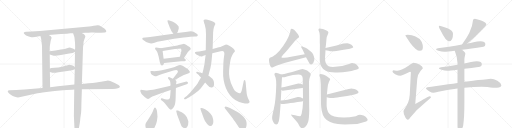
t = 0.00 s
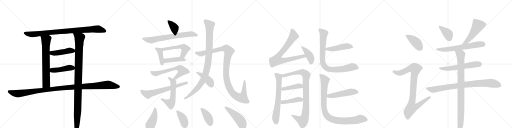
t = 5.95 s
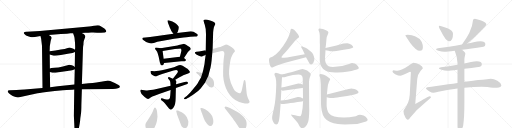
t = 11.90 s
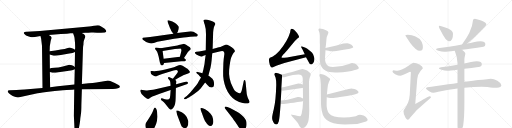
t = 17.85 s
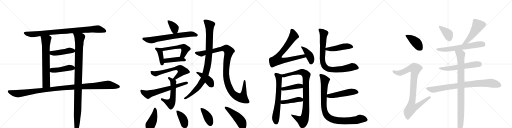
t = 23.80 s
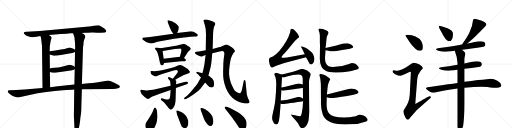
t = 29.75 s

The animated SVG that drew these frames (rendered in a browser with its animation timeline set to each time). Animation: 39 CSS @keyframes rules; one cycle of 29.75 s.

<svg version="1.1" viewBox="0 0 4096 1024" xmlns="http://www.w3.org/2000/svg">
  <g stroke="lightgray" stroke-dasharray="1,1" stroke-width="1" transform="scale(4, 4)">
    <line x1="0" y1="0" x2="256" y2="256"></line>
    <line x1="256" y1="0" x2="0" y2="256"></line>
    <line x1="128" y1="0" x2="128" y2="256"></line>
    <line x1="0" y1="128" x2="256" y2="128"></line>
    <line x1="256" y1="0" x2="512" y2="256"></line>
    <line x1="512" y1="0" x2="256" y2="256"></line>
    <line x1="384" y1="0" x2="384" y2="256"></line>
    <line x1="256" y1="128" x2="512" y2="128"></line>
    <line x1="512" y1="0" x2="768" y2="256"></line>
    <line x1="768" y1="0" x2="512" y2="256"></line>
    <line x1="640" y1="0" x2="640" y2="256"></line>
    <line x1="512" y1="128" x2="768" y2="128"></line>
    <line x1="768" y1="0" x2="1024" y2="256"></line>
    <line x1="1024" y1="0" x2="768" y2="256"></line>
    <line x1="896" y1="0" x2="896" y2="256"></line>
    <line x1="768" y1="128" x2="1024" y2="128"></line>
  </g>
<g transform="scale(1, -1) translate(0, -850)">
   <style type="text/css">
    @keyframes keyframes0 {
      from {
       stroke: black;
       stroke-dashoffset: 903;
       stroke-width: 128;
       }
       75% {
       animation-timing-function: step-end;
       stroke: black;
       stroke-dashoffset: 0;
       stroke-width: 128;
       }
       to {
       stroke: black;
       stroke-width: 1024;
       }
       }
       #make-me-a-hanzi-animation-0 {
         animation: keyframes0 0.984863s both;
         animation-delay: 0.000000s;
         animation-timing-function: linear;
       }
    @keyframes keyframes1 {
      from {
       stroke: black;
       stroke-dashoffset: 689;
       stroke-width: 128;
       }
       69% {
       animation-timing-function: step-end;
       stroke: black;
       stroke-dashoffset: 0;
       stroke-width: 128;
       }
       to {
       stroke: black;
       stroke-width: 1024;
       }
       }
       #make-me-a-hanzi-animation-1 {
         animation: keyframes1 0.810710s both;
         animation-delay: 0.984863s;
         animation-timing-function: linear;
       }
    @keyframes keyframes2 {
      from {
       stroke: black;
       stroke-dashoffset: 1069;
       stroke-width: 128;
       }
       78% {
       animation-timing-function: step-end;
       stroke: black;
       stroke-dashoffset: 0;
       stroke-width: 128;
       }
       to {
       stroke: black;
       stroke-width: 1024;
       }
       }
       #make-me-a-hanzi-animation-2 {
         animation: keyframes2 1.119954s both;
         animation-delay: 1.795573s;
         animation-timing-function: linear;
       }
    @keyframes keyframes3 {
      from {
       stroke: black;
       stroke-dashoffset: 448;
       stroke-width: 128;
       }
       59% {
       animation-timing-function: step-end;
       stroke: black;
       stroke-dashoffset: 0;
       stroke-width: 128;
       }
       to {
       stroke: black;
       stroke-width: 1024;
       }
       }
       #make-me-a-hanzi-animation-3 {
         animation: keyframes3 0.614583s both;
         animation-delay: 2.915527s;
         animation-timing-function: linear;
       }
    @keyframes keyframes4 {
      from {
       stroke: black;
       stroke-dashoffset: 450;
       stroke-width: 128;
       }
       59% {
       animation-timing-function: step-end;
       stroke: black;
       stroke-dashoffset: 0;
       stroke-width: 128;
       }
       to {
       stroke: black;
       stroke-width: 1024;
       }
       }
       #make-me-a-hanzi-animation-4 {
         animation: keyframes4 0.616211s both;
         animation-delay: 3.530111s;
         animation-timing-function: linear;
       }
    @keyframes keyframes5 {
      from {
       stroke: black;
       stroke-dashoffset: 1140;
       stroke-width: 128;
       }
       79% {
       animation-timing-function: step-end;
       stroke: black;
       stroke-dashoffset: 0;
       stroke-width: 128;
       }
       to {
       stroke: black;
       stroke-width: 1024;
       }
       }
       #make-me-a-hanzi-animation-5 {
         animation: keyframes5 1.177734s both;
         animation-delay: 4.146322s;
         animation-timing-function: linear;
       }
    @keyframes keyframes6 {
      from {
       stroke: black;
       stroke-dashoffset: 368;
       stroke-width: 128;
       }
       55% {
       animation-timing-function: step-end;
       stroke: black;
       stroke-dashoffset: 0;
       stroke-width: 128;
       }
       to {
       stroke: black;
       stroke-width: 1024;
       }
       }
       #make-me-a-hanzi-animation-6 {
         animation: keyframes6 0.549479s both;
         animation-delay: 5.324056s;
         animation-timing-function: linear;
       }
    @keyframes keyframes7 {
      from {
       stroke: black;
       stroke-dashoffset: 683;
       stroke-width: 128;
       }
       69% {
       animation-timing-function: step-end;
       stroke: black;
       stroke-dashoffset: 0;
       stroke-width: 128;
       }
       to {
       stroke: black;
       stroke-width: 1024;
       }
       }
       #make-me-a-hanzi-animation-7 {
         animation: keyframes7 0.805827s both;
         animation-delay: 5.873535s;
         animation-timing-function: linear;
       }
    @keyframes keyframes8 {
      from {
       stroke: black;
       stroke-dashoffset: 400;
       stroke-width: 128;
       }
       57% {
       animation-timing-function: step-end;
       stroke: black;
       stroke-dashoffset: 0;
       stroke-width: 128;
       }
       to {
       stroke: black;
       stroke-width: 1024;
       }
       }
       #make-me-a-hanzi-animation-8 {
         animation: keyframes8 0.575521s both;
         animation-delay: 6.679362s;
         animation-timing-function: linear;
       }
    @keyframes keyframes9 {
      from {
       stroke: black;
       stroke-dashoffset: 523;
       stroke-width: 128;
       }
       63% {
       animation-timing-function: step-end;
       stroke: black;
       stroke-dashoffset: 0;
       stroke-width: 128;
       }
       to {
       stroke: black;
       stroke-width: 1024;
       }
       }
       #make-me-a-hanzi-animation-9 {
         animation: keyframes9 0.675618s both;
         animation-delay: 7.254883s;
         animation-timing-function: linear;
       }
    @keyframes keyframes10 {
      from {
       stroke: black;
       stroke-dashoffset: 424;
       stroke-width: 128;
       }
       58% {
       animation-timing-function: step-end;
       stroke: black;
       stroke-dashoffset: 0;
       stroke-width: 128;
       }
       to {
       stroke: black;
       stroke-width: 1024;
       }
       }
       #make-me-a-hanzi-animation-10 {
         animation: keyframes10 0.595052s both;
         animation-delay: 7.930501s;
         animation-timing-function: linear;
       }
    @keyframes keyframes11 {
      from {
       stroke: black;
       stroke-dashoffset: 613;
       stroke-width: 128;
       }
       67% {
       animation-timing-function: step-end;
       stroke: black;
       stroke-dashoffset: 0;
       stroke-width: 128;
       }
       to {
       stroke: black;
       stroke-width: 1024;
       }
       }
       #make-me-a-hanzi-animation-11 {
         animation: keyframes11 0.748861s both;
         animation-delay: 8.525553s;
         animation-timing-function: linear;
       }
    @keyframes keyframes12 {
      from {
       stroke: black;
       stroke-dashoffset: 551;
       stroke-width: 128;
       }
       64% {
       animation-timing-function: step-end;
       stroke: black;
       stroke-dashoffset: 0;
       stroke-width: 128;
       }
       to {
       stroke: black;
       stroke-width: 1024;
       }
       }
       #make-me-a-hanzi-animation-12 {
         animation: keyframes12 0.698405s both;
         animation-delay: 9.274414s;
         animation-timing-function: linear;
       }
    @keyframes keyframes13 {
      from {
       stroke: black;
       stroke-dashoffset: 643;
       stroke-width: 128;
       }
       68% {
       animation-timing-function: step-end;
       stroke: black;
       stroke-dashoffset: 0;
       stroke-width: 128;
       }
       to {
       stroke: black;
       stroke-width: 1024;
       }
       }
       #make-me-a-hanzi-animation-13 {
         animation: keyframes13 0.773275s both;
         animation-delay: 9.972819s;
         animation-timing-function: linear;
       }
    @keyframes keyframes14 {
      from {
       stroke: black;
       stroke-dashoffset: 964;
       stroke-width: 128;
       }
       76% {
       animation-timing-function: step-end;
       stroke: black;
       stroke-dashoffset: 0;
       stroke-width: 128;
       }
       to {
       stroke: black;
       stroke-width: 1024;
       }
       }
       #make-me-a-hanzi-animation-14 {
         animation: keyframes14 1.034505s both;
         animation-delay: 10.746094s;
         animation-timing-function: linear;
       }
    @keyframes keyframes15 {
      from {
       stroke: black;
       stroke-dashoffset: 1107;
       stroke-width: 128;
       }
       78% {
       animation-timing-function: step-end;
       stroke: black;
       stroke-dashoffset: 0;
       stroke-width: 128;
       }
       to {
       stroke: black;
       stroke-width: 1024;
       }
       }
       #make-me-a-hanzi-animation-15 {
         animation: keyframes15 1.150879s both;
         animation-delay: 11.780599s;
         animation-timing-function: linear;
       }
    @keyframes keyframes16 {
      from {
       stroke: black;
       stroke-dashoffset: 410;
       stroke-width: 128;
       }
       57% {
       animation-timing-function: step-end;
       stroke: black;
       stroke-dashoffset: 0;
       stroke-width: 128;
       }
       to {
       stroke: black;
       stroke-width: 1024;
       }
       }
       #make-me-a-hanzi-animation-16 {
         animation: keyframes16 0.583659s both;
         animation-delay: 12.931478s;
         animation-timing-function: linear;
       }
    @keyframes keyframes17 {
      from {
       stroke: black;
       stroke-dashoffset: 418;
       stroke-width: 128;
       }
       58% {
       animation-timing-function: step-end;
       stroke: black;
       stroke-dashoffset: 0;
       stroke-width: 128;
       }
       to {
       stroke: black;
       stroke-width: 1024;
       }
       }
       #make-me-a-hanzi-animation-17 {
         animation: keyframes17 0.590169s both;
         animation-delay: 13.515137s;
         animation-timing-function: linear;
       }
    @keyframes keyframes18 {
      from {
       stroke: black;
       stroke-dashoffset: 389;
       stroke-width: 128;
       }
       56% {
       animation-timing-function: step-end;
       stroke: black;
       stroke-dashoffset: 0;
       stroke-width: 128;
       }
       to {
       stroke: black;
       stroke-width: 1024;
       }
       }
       #make-me-a-hanzi-animation-18 {
         animation: keyframes18 0.566569s both;
         animation-delay: 14.105306s;
         animation-timing-function: linear;
       }
    @keyframes keyframes19 {
      from {
       stroke: black;
       stroke-dashoffset: 399;
       stroke-width: 128;
       }
       56% {
       animation-timing-function: step-end;
       stroke: black;
       stroke-dashoffset: 0;
       stroke-width: 128;
       }
       to {
       stroke: black;
       stroke-width: 1024;
       }
       }
       #make-me-a-hanzi-animation-19 {
         animation: keyframes19 0.574707s both;
         animation-delay: 14.671875s;
         animation-timing-function: linear;
       }
    @keyframes keyframes20 {
      from {
       stroke: black;
       stroke-dashoffset: 464;
       stroke-width: 128;
       }
       60% {
       animation-timing-function: step-end;
       stroke: black;
       stroke-dashoffset: 0;
       stroke-width: 128;
       }
       to {
       stroke: black;
       stroke-width: 1024;
       }
       }
       #make-me-a-hanzi-animation-20 {
         animation: keyframes20 0.627604s both;
         animation-delay: 15.246582s;
         animation-timing-function: linear;
       }
    @keyframes keyframes21 {
      from {
       stroke: black;
       stroke-dashoffset: 768;
       stroke-width: 128;
       }
       71% {
       animation-timing-function: step-end;
       stroke: black;
       stroke-dashoffset: 0;
       stroke-width: 128;
       }
       to {
       stroke: black;
       stroke-width: 1024;
       }
       }
       #make-me-a-hanzi-animation-21 {
         animation: keyframes21 0.875000s both;
         animation-delay: 15.874186s;
         animation-timing-function: linear;
       }
    @keyframes keyframes22 {
      from {
       stroke: black;
       stroke-dashoffset: 405;
       stroke-width: 128;
       }
       57% {
       animation-timing-function: step-end;
       stroke: black;
       stroke-dashoffset: 0;
       stroke-width: 128;
       }
       to {
       stroke: black;
       stroke-width: 1024;
       }
       }
       #make-me-a-hanzi-animation-22 {
         animation: keyframes22 0.579590s both;
         animation-delay: 16.749186s;
         animation-timing-function: linear;
       }
    @keyframes keyframes23 {
      from {
       stroke: black;
       stroke-dashoffset: 651;
       stroke-width: 128;
       }
       68% {
       animation-timing-function: step-end;
       stroke: black;
       stroke-dashoffset: 0;
       stroke-width: 128;
       }
       to {
       stroke: black;
       stroke-width: 1024;
       }
       }
       #make-me-a-hanzi-animation-23 {
         animation: keyframes23 0.779785s both;
         animation-delay: 17.328776s;
         animation-timing-function: linear;
       }
    @keyframes keyframes24 {
      from {
       stroke: black;
       stroke-dashoffset: 927;
       stroke-width: 128;
       }
       75% {
       animation-timing-function: step-end;
       stroke: black;
       stroke-dashoffset: 0;
       stroke-width: 128;
       }
       to {
       stroke: black;
       stroke-width: 1024;
       }
       }
       #make-me-a-hanzi-animation-24 {
         animation: keyframes24 1.004395s both;
         animation-delay: 18.108561s;
         animation-timing-function: linear;
       }
    @keyframes keyframes25 {
      from {
       stroke: black;
       stroke-dashoffset: 423;
       stroke-width: 128;
       }
       58% {
       animation-timing-function: step-end;
       stroke: black;
       stroke-dashoffset: 0;
       stroke-width: 128;
       }
       to {
       stroke: black;
       stroke-width: 1024;
       }
       }
       #make-me-a-hanzi-animation-25 {
         animation: keyframes25 0.594238s both;
         animation-delay: 19.112956s;
         animation-timing-function: linear;
       }
    @keyframes keyframes26 {
      from {
       stroke: black;
       stroke-dashoffset: 427;
       stroke-width: 128;
       }
       58% {
       animation-timing-function: step-end;
       stroke: black;
       stroke-dashoffset: 0;
       stroke-width: 128;
       }
       to {
       stroke: black;
       stroke-width: 1024;
       }
       }
       #make-me-a-hanzi-animation-26 {
         animation: keyframes26 0.597493s both;
         animation-delay: 19.707194s;
         animation-timing-function: linear;
       }
    @keyframes keyframes27 {
      from {
       stroke: black;
       stroke-dashoffset: 467;
       stroke-width: 128;
       }
       60% {
       animation-timing-function: step-end;
       stroke: black;
       stroke-dashoffset: 0;
       stroke-width: 128;
       }
       to {
       stroke: black;
       stroke-width: 1024;
       }
       }
       #make-me-a-hanzi-animation-27 {
         animation: keyframes27 0.630046s both;
         animation-delay: 20.304688s;
         animation-timing-function: linear;
       }
    @keyframes keyframes28 {
      from {
       stroke: black;
       stroke-dashoffset: 838;
       stroke-width: 128;
       }
       73% {
       animation-timing-function: step-end;
       stroke: black;
       stroke-dashoffset: 0;
       stroke-width: 128;
       }
       to {
       stroke: black;
       stroke-width: 1024;
       }
       }
       #make-me-a-hanzi-animation-28 {
         animation: keyframes28 0.931966s both;
         animation-delay: 20.934733s;
         animation-timing-function: linear;
       }
    @keyframes keyframes29 {
      from {
       stroke: black;
       stroke-dashoffset: 496;
       stroke-width: 128;
       }
       62% {
       animation-timing-function: step-end;
       stroke: black;
       stroke-dashoffset: 0;
       stroke-width: 128;
       }
       to {
       stroke: black;
       stroke-width: 1024;
       }
       }
       #make-me-a-hanzi-animation-29 {
         animation: keyframes29 0.653646s both;
         animation-delay: 21.866699s;
         animation-timing-function: linear;
       }
    @keyframes keyframes30 {
      from {
       stroke: black;
       stroke-dashoffset: 921;
       stroke-width: 128;
       }
       75% {
       animation-timing-function: step-end;
       stroke: black;
       stroke-dashoffset: 0;
       stroke-width: 128;
       }
       to {
       stroke: black;
       stroke-width: 1024;
       }
       }
       #make-me-a-hanzi-animation-30 {
         animation: keyframes30 0.999512s both;
         animation-delay: 22.520345s;
         animation-timing-function: linear;
       }
    @keyframes keyframes31 {
      from {
       stroke: black;
       stroke-dashoffset: 413;
       stroke-width: 128;
       }
       57% {
       animation-timing-function: step-end;
       stroke: black;
       stroke-dashoffset: 0;
       stroke-width: 128;
       }
       to {
       stroke: black;
       stroke-width: 1024;
       }
       }
       #make-me-a-hanzi-animation-31 {
         animation: keyframes31 0.586100s both;
         animation-delay: 23.519857s;
         animation-timing-function: linear;
       }
    @keyframes keyframes32 {
      from {
       stroke: black;
       stroke-dashoffset: 926;
       stroke-width: 128;
       }
       75% {
       animation-timing-function: step-end;
       stroke: black;
       stroke-dashoffset: 0;
       stroke-width: 128;
       }
       to {
       stroke: black;
       stroke-width: 1024;
       }
       }
       #make-me-a-hanzi-animation-32 {
         animation: keyframes32 1.003581s both;
         animation-delay: 24.105957s;
         animation-timing-function: linear;
       }
    @keyframes keyframes33 {
      from {
       stroke: black;
       stroke-dashoffset: 381;
       stroke-width: 128;
       }
       55% {
       animation-timing-function: step-end;
       stroke: black;
       stroke-dashoffset: 0;
       stroke-width: 128;
       }
       to {
       stroke: black;
       stroke-width: 1024;
       }
       }
       #make-me-a-hanzi-animation-33 {
         animation: keyframes33 0.560059s both;
         animation-delay: 25.109538s;
         animation-timing-function: linear;
       }
    @keyframes keyframes34 {
      from {
       stroke: black;
       stroke-dashoffset: 507;
       stroke-width: 128;
       }
       62% {
       animation-timing-function: step-end;
       stroke: black;
       stroke-dashoffset: 0;
       stroke-width: 128;
       }
       to {
       stroke: black;
       stroke-width: 1024;
       }
       }
       #make-me-a-hanzi-animation-34 {
         animation: keyframes34 0.662598s both;
         animation-delay: 25.669596s;
         animation-timing-function: linear;
       }
    @keyframes keyframes35 {
      from {
       stroke: black;
       stroke-dashoffset: 628;
       stroke-width: 128;
       }
       67% {
       animation-timing-function: step-end;
       stroke: black;
       stroke-dashoffset: 0;
       stroke-width: 128;
       }
       to {
       stroke: black;
       stroke-width: 1024;
       }
       }
       #make-me-a-hanzi-animation-35 {
         animation: keyframes35 0.761068s both;
         animation-delay: 26.332194s;
         animation-timing-function: linear;
       }
    @keyframes keyframes36 {
      from {
       stroke: black;
       stroke-dashoffset: 577;
       stroke-width: 128;
       }
       65% {
       animation-timing-function: step-end;
       stroke: black;
       stroke-dashoffset: 0;
       stroke-width: 128;
       }
       to {
       stroke: black;
       stroke-width: 1024;
       }
       }
       #make-me-a-hanzi-animation-36 {
         animation: keyframes36 0.719564s both;
         animation-delay: 27.093262s;
         animation-timing-function: linear;
       }
    @keyframes keyframes37 {
      from {
       stroke: black;
       stroke-dashoffset: 840;
       stroke-width: 128;
       }
       73% {
       animation-timing-function: step-end;
       stroke: black;
       stroke-dashoffset: 0;
       stroke-width: 128;
       }
       to {
       stroke: black;
       stroke-width: 1024;
       }
       }
       #make-me-a-hanzi-animation-37 {
         animation: keyframes37 0.933594s both;
         animation-delay: 27.812826s;
         animation-timing-function: linear;
       }
    @keyframes keyframes38 {
      from {
       stroke: black;
       stroke-dashoffset: 921;
       stroke-width: 128;
       }
       75% {
       animation-timing-function: step-end;
       stroke: black;
       stroke-dashoffset: 0;
       stroke-width: 128;
       }
       to {
       stroke: black;
       stroke-width: 1024;
       }
       }
       #make-me-a-hanzi-animation-38 {
         animation: keyframes38 0.999512s both;
         animation-delay: 28.746419s;
         animation-timing-function: linear;
       }
</style>
<path d="M 653 587 L 682 588 Q 707 588 729 590 Q 752 591 777 589 Q 802 587 808 589 L 838 591 Q 857 593 846 611 Q 840 620 832 625 L 809 639 Q 795 647 784 648 Q 773 649 750 644 Q 728 639 712 638 L 319 603 L 214 596 Q 197 597 191 591 Q 189 586 193 581 Q 205 565 230 559 Q 255 552 263 552 L 279 554 L 313 561 Q 314 562 323 562 L 390 571 L 487 578 Q 544 581 562 584 Q 579 584 585 585 L 653 587 Z" fill="lightgray"></path> 
<path d="M 323 562 L 329 542 L 336 482 L 340 146 C 340 116 401 123 401 153 L 399 274 L 399 303 L 398 414 L 397 440 L 398 462 Q 398 479 399 484 L 401 497 Q 406 530 408 533 Q 419 552 406 561 L 390 571 C 365 587 314 591 323 562 Z" fill="lightgray"></path> 
<path d="M 655 179 L 663 437 Q 663 479 668 499 Q 666 517 678 544 Q 686 557 680 567 Q 671 578 666 580 L 653 587 C 628 603 576 614 585 585 L 590 568 Q 592 565 596 548 L 600 508 Q 602 470 601 464 L 600 452 L 600 434 L 598 314 L 598 296 L 595 174 L 594 134 L 591 -75 L 596 -180 Q 596 -197 600 -208 Q 602 -220 609 -220 Q 615 -222 622 -208 Q 628 -191 632 -169 L 638 -135 Q 642 -109 642 -102 Q 642 -96 646 -71 Q 651 -46 651 15 L 655 136 L 655 179 Z" fill="lightgray"></path> 
<path d="M 600 452 L 591 459 Q 590 460 576 465 Q 562 470 556 470 Q 551 470 536 465 Q 522 460 487 454 L 443 446 L 397 440 C 367 436 369 422 398 414 L 423 407 Q 436 401 487 410 L 554 422 L 580 426 L 600 434 C 615 440 615 440 600 452 Z" fill="lightgray"></path> 
<path d="M 399 274 L 419 269 Q 429 266 468 272 L 510 278 Q 533 280 577 288 L 594 294 L 598 296 C 611 302 611 302 598 314 L 589 322 Q 587 322 575 328 Q 560 333 555 333 L 495 317 Q 468 310 436 308 Q 405 305 399 303 C 370 297 370 281 399 274 Z" fill="lightgray"></path> 
<path d="M 340 146 L 197 134 Q 159 131 132 131 L 77 128 Q 51 127 69 106 Q 77 97 89 90 Q 100 81 119 76 Q 139 70 145 71 L 291 103 Q 304 104 371 115 Q 439 126 503 129 Q 567 131 594 134 L 655 136 L 903 138 Q 956 140 959 156 Q 960 162 948 170 L 918 187 L 882 202 Q 869 207 855 205 L 808 196 Q 799 196 771 191 Q 743 186 708 184 L 655 179 L 595 174 L 462 161 L 401 153 L 340 146 Z" fill="lightgray"></path> 
<path d="M 1417 586 L 1423 598 Q 1434 628 1429 639 Q 1423 649 1409 661 Q 1394 672 1379 678 L 1355 687 Q 1344 690 1340 686 Q 1338 683 1344 667 L 1353 644 Q 1357 629 1365 617 Q 1372 600 1375 597 L 1387 580 C 1403 558 1404 559 1417 586 Z" fill="lightgray"></path> 
<path d="M 1559 558 Q 1573 558 1577 561 Q 1591 572 1571 583 Q 1547 600 1527 600 L 1484 595 L 1417 586 L 1387 580 L 1201 554 L 1143 548 Q 1138 543 1138 539 Q 1139 535 1149 528 L 1169 514 L 1186 508 Q 1203 502 1211 502.5 Q 1219 503 1237 509 Q 1252 516 1293 522 L 1393 541 Q 1418 545 1469 550.5 Q 1520 556 1522 556 L 1559 558 Z" fill="lightgray"></path> 
<path d="M 1285 464 L 1263 468 Q 1245 471 1242 468 Q 1239 464 1242 457 L 1253 442 Q 1258 437 1262 422 L 1269 399 L 1279 351 Q 1285 326 1296 326 Q 1307 326 1313 347 L 1309 380 L 1301 442 C 1298 462 1298 462 1285 464 Z" fill="lightgray"></path> 
<path d="M 1472 386 L 1497 425 Q 1500 434 1515 447 Q 1543 463 1500 485 Q 1474 499 1472 500 Q 1470 500 1449 495 Q 1427 490 1419 487 L 1285 464 C 1255 459 1271 437 1301 442 L 1399 458 L 1425 460 Q 1435 460 1441 462 L 1443 462 Q 1449 458 1451 453 Q 1452 448 1449 435 L 1439 397 C 1431 368 1456 361 1472 386 Z" fill="lightgray"></path> 
<path d="M 1313 347 L 1450 361 L 1477 361 Q 1485 363 1488 368 Q 1490 373 1472 386 C 1455 399 1455 399 1439 397 L 1309 380 C 1279 376 1283 344 1313 347 Z" fill="lightgray"></path> 
<path d="M 1402 212 L 1436 233 Q 1461 247 1466 249 L 1499 261 Q 1518 268 1520 275 Q 1520 276 1511 289 Q 1499 301 1489 306 L 1461 324 Q 1449 330 1441 330 Q 1433 330 1414 322 Q 1395 314 1384 310 L 1321 294 Q 1248 277 1218 282 Q 1207 284 1205 282 Q 1203 279 1205 269 Q 1206 258 1219 250 Q 1231 241 1240 241 Q 1249 240 1260 245 Q 1271 250 1297 258 L 1388 286 Q 1412 292 1416 288 Q 1430 279 1417 264 L 1383 221 C 1364 197 1376 196 1402 212 Z" fill="lightgray"></path> 
<path d="M 1383 221 L 1365 229 Q 1344 240 1344 224 Q 1344 221 1352.5 212.5 Q 1361 204 1362 194 L 1365 164 L 1365 131 L 1362 88 Q 1361 63 1353 58 Q 1344 53 1332 54 Q 1328 56 1320 56 L 1313 59 L 1296 64 Q 1289 66 1287 61 Q 1285 53 1291 49 L 1302 40 Q 1311 33 1320 22 L 1352 -18 Q 1370 -40 1388 -10 Q 1405 14 1405 62 L 1407 146 L 1409 176 L 1409 184 L 1412 196 Q 1412 202 1402 212 L 1383 221 Z" fill="lightgray"></path> 
<path d="M 1365 164 L 1235 135 Q 1229 134 1205 129.5 Q 1181 125 1168.5 127 Q 1156 129 1141 130 Q 1127 133 1124.5 131 Q 1122 129 1123 119 Q 1127 96 1157 75 Q 1178 57 1185 58 Q 1193 62 1205 70 Q 1217 78 1236 84 L 1278 101 L 1365 131 L 1407 146 L 1493 176 Q 1501 178 1503 184 Q 1505 190 1500.5 194.5 Q 1496 199 1484 196 L 1409 176 L 1365 164 Z" fill="lightgray"></path> 
<path d="M 1701 458 L 1705 589 Q 1705 595 1708 615.5 Q 1711 636 1717 646 L 1723 658 Q 1723 672 1687 684 L 1660 693 Q 1652 696 1641.5 694.5 Q 1631 693 1629 689 Q 1627 685 1637.5 654 Q 1648 623 1648 576 L 1646 449 L 1645 410 L 1639 366 Q 1637 336 1631 315 Q 1627 291 1619 264 L 1608 231 L 1588 196 Q 1581 181 1567 164 Q 1553 147 1524 113 Q 1507 95 1494 83 L 1480 72 Q 1468 64 1473 59 Q 1478 54 1489 58 L 1505 68 Q 1515 72 1552.5 98.5 Q 1590 125 1605 143 Q 1620 161 1641 190 L 1667 244 L 1673 268 Q 1686 311 1689 336 Q 1692 361 1693 368 L 1698 424 L 1701 458 Z" fill="lightgray"></path> 
<path d="M 1785 280 Q 1782 210 1807 146 Q 1820 113 1842 86 Q 1881 37 1942 26 Q 1971 20 1984 23 Q 1995 28 1996.5 32.5 Q 1998 37 1992 49 Q 1982 64 1979 78 Q 1973 92 1971 128 L 1965 192 Q 1963 210 1956 210 Q 1952 210 1950 202 L 1939 150 Q 1932 112 1924 106.5 Q 1916 101 1896 112 Q 1876 120 1861 156 Q 1827 223 1833 291 Q 1841 365 1849 387.5 Q 1857 410 1868 426 Q 1874 432 1879 438 Q 1881 446 1868.5 460 Q 1856 474 1834.5 484.5 Q 1813 495 1804 493 Q 1789 487 1776 481 Q 1763 475 1751 472 L 1701 458 L 1646 449 L 1592 439 L 1571 436 Q 1563 435 1560 432 Q 1558 426 1562 422 Q 1567 414 1586.5 406.5 Q 1606 399 1611 399 Q 1616 399 1623 403 L 1645 410 L 1698 424 L 1765 440 Q 1780 445 1786.5 439.5 Q 1793 434 1794.5 427 Q 1796 420 1792.5 399.5 Q 1789 379 1787 346 L 1785 280 Z" fill="lightgray"></path> 
<path d="M 1619 264 L 1606 269 L 1605 269 L 1589 273 L 1579 276 Q 1571 278 1570 273 Q 1569 268 1575 262 L 1588 252 Q 1589 250 1594 245 L 1608 231 L 1641 190 L 1661 168 Q 1680 145 1700 152 Q 1712 156 1712.5 175 Q 1713 194 1707 207.5 Q 1701 221 1687.5 231 Q 1674 241 1667 244 L 1619 264 Z" fill="lightgray"></path> 
<path d="M 1260 -84 L 1257 -47 Q 1256 -34 1250.5 -22 Q 1245 -10 1240 -10 Q 1236 -11 1234 -14 Q 1232 -17 1222 -42 Q 1212 -67 1179 -115 L 1167 -133 Q 1158 -152 1169 -182 Q 1173 -192 1184.5 -196.5 Q 1196 -201 1211 -196 Q 1225 -190 1237.5 -167.5 Q 1250 -145 1255 -120 L 1260 -84 Z" fill="lightgray"></path> 
<path d="M 1507 -123 Q 1507 -118 1501 -103 Q 1497 -86 1480 -68 Q 1470 -55 1454 -47 Q 1430 -38 1425 -34 Q 1414 -33 1411 -34 Q 1409 -36 1411 -43 L 1417 -67 L 1448 -149 Q 1453 -164 1461 -168 Q 1482 -184 1497 -165 Q 1507 -155 1507 -123 Z" fill="lightgray"></path> 
<path d="M 1698 -80 Q 1690 -62 1664.5 -39.5 Q 1639 -17 1622 -15 Q 1605 -13 1603.5 -16 Q 1602 -19 1608 -36.5 Q 1614 -54 1616 -56 L 1617 -60 L 1630 -96 Q 1639 -121 1650 -132 Q 1654 -141 1663 -148 Q 1673 -158 1683.5 -157.5 Q 1694 -157 1701 -145 Q 1714 -126 1698 -80 Z" fill="lightgray"></path> 
<path d="M 1949.5 -86 Q 1934 -68 1913 -53 L 1889 -39 Q 1887 -38 1874 -31 L 1840 -14 Q 1802 5 1799 -5 Q 1793 -12 1805 -24 L 1858 -91 Q 1860 -93 1881 -124 L 1900 -151 Q 1910 -168 1918 -176 Q 1947 -198 1965 -176 Q 1973 -163 1973 -144.5 Q 1973 -126 1969 -115 Q 1965 -104 1957.25 -95 L 1949.5 -86 Z" fill="lightgray"></path> 
<path d="M 2438 417 L 2296 391 L 2275 389 Q 2257 386 2253 390 Q 2249 394 2266 414 Q 2272 418 2296 446 L 2359 522 L 2384 547 L 2391 551 Q 2399 560 2364 600 Q 2352 616 2342 619 Q 2331 622 2328 619 Q 2324 615 2323 605 Q 2322 595 2317 581 Q 2302 527 2236 444 Q 2202 408 2183 399 L 2159 388 Q 2155 385 2153 379 Q 2150 373 2154 351 Q 2157 328 2167 315 Q 2174 310 2178 310 Q 2182 309 2192 316 Q 2202 322 2210 324 L 2275 346 L 2448 393 C 2477 401 2468 422 2438 417 Z" fill="lightgray"></path> 
<path d="M 2421 453 L 2438 417 L 2448 393 L 2477 341 Q 2492 326 2506 346 Q 2520 366 2513 392 Q 2506 418 2497 428 Q 2488 437 2471 451 Q 2454 464 2444 468 L 2423 477 Q 2413 481 2410 479 Q 2407 476 2412 468 L 2421 453 Z" fill="lightgray"></path> 
<path d="M 2207 269 Q 2196 266 2195 256 Q 2197 248 2205 228 Q 2210 207 2210 173 Q 2207 48 2190 -24 Q 2176 -80 2177 -95 Q 2177 -111 2187 -128 Q 2197 -146 2210 -146 Q 2223 -146 2230 -122 Q 2237 -99 2245 22 L 2246 46 L 2251 130 L 2251 150 L 2256 232 C 2257 251 2257 251 2249 255 Q 2232 266 2207 269 Z" fill="lightgray"></path> 
<path d="M 2425 45 Q 2423 -13 2413 -59 Q 2407 -80 2400 -80 Q 2388 -80 2360 -71 L 2336 -67 Q 2316 -63 2350 -95 Q 2385 -132 2391 -150 Q 2402 -174 2414 -175 Q 2429 -175 2443 -163 Q 2456 -152 2465 -126 Q 2473 -100 2474 -29 Q 2473 8 2472 197 Q 2472 216 2479 233 Q 2486 249 2486 256 Q 2486 267 2457 286 Q 2443 294 2420 299 Q 2407 299 2376 287 Q 2294 262 2249 255 C 2219 250 2226 229 2256 232 Q 2262 229 2302 241 Q 2342 252 2387 254 Q 2404 252 2413 247 Q 2421 241 2422 221 L 2422 174 L 2423 148 L 2424 63 L 2425 45 Z" fill="lightgray"></path> 
<path d="M 2262 124 L 2418 146 Q 2421 146 2423 148 C 2451 159 2450 164 2422 174 Q 2398 183 2386 182 L 2307 162 Q 2271 151 2251 150 C 2228 148 2228 148 2251 130 Q 2256 125 2262 124 Z" fill="lightgray"></path> 
<path d="M 2245 22 Q 2253 17 2260 18 Q 2266 18 2416 39 Q 2423 39 2425 45 C 2435 58 2435 58 2424 63 Q 2395 78 2382 74 Q 2288 46 2246 46 C 2216 45 2218 36 2245 22 Z" fill="lightgray"></path> 
<path d="M 2692 486 L 2604 467 C 2575 461 2575 455 2604 449 L 2628 444 Q 2648 436 2691 443 Q 2733 450 2749 452 Q 2765 454 2774 456 L 2790 459 Q 2797 459 2811 464 Q 2824 468 2826 473 Q 2827 479 2811 492 Q 2794 505 2778 505 Q 2762 505 2748 502 Q 2734 498 2692 486 Z" fill="lightgray"></path> 
<path d="M 2604 467 L 2608 495 L 2611 530 Q 2612 558 2624 578 Q 2635 598 2608 608 L 2583 618 Q 2556 625 2551 621 Q 2546 616 2549 606 L 2556 589 L 2559 567 L 2559 507 Q 2560 499 2560 493 L 2559 399 Q 2556 343 2573 315 Q 2583 296 2606 284 Q 2628 272 2681 270 Q 2734 268 2787 278 Q 2840 288 2860 296 Q 2880 303 2862 323 Q 2852 337 2838 342 Q 2823 346 2817 346 Q 2810 346 2793 339 Q 2732 315 2663 315 Q 2643 315 2629 321 Q 2600 335 2600 385 Q 2600 393 2602 415 L 2604 449 L 2604 467 Z" fill="lightgray"></path> 
<path d="M 2614 72 L 2629 69 Q 2641 66 2654 66 Q 2667 65 2720 74 L 2777 83 L 2828 93 Q 2842 95 2859 103 Q 2876 110 2861 124 Q 2853 133 2836 138 Q 2818 142 2811 142 Q 2803 142 2789 138 L 2615 94 C 2586 87 2585 78 2614 72 Z" fill="lightgray"></path> 
<path d="M 2846 -79 Q 2792 -89 2752 -89 Q 2657 -89 2633 -57 Q 2610 -32 2613 28 L 2614 72 L 2615 94 L 2621 152 Q 2623 168 2625 177 Q 2630 186 2631 194 L 2641 215 Q 2643 220 2633 227 Q 2624 236 2608 245 Q 2591 253 2576 256 Q 2562 261 2558 256 Q 2553 252 2556 244 Q 2558 236 2561 229 Q 2563 222 2565 199 L 2567 174 L 2568 18 Q 2568 -2 2574 -36 Q 2580 -71 2596 -91 Q 2611 -112 2641 -125 Q 2667 -138 2702 -142 Q 2736 -147 2806 -144 Q 2875 -142 2929 -121 Q 2952 -112 2932 -91 Q 2925 -80 2908 -74 Q 2890 -69 2880 -68 Q 2869 -68 2846 -79 Z" fill="lightgray"></path> 
<path d="M 3263 572 Q 3243 572 3243 568 Q 3243 563 3282 507 Q 3328 444 3360 444 Q 3383 444 3383 472 Q 3383 494 3374 515 Q 3358 546 3324 559 Q 3296 571 3263 572 Z" fill="lightgray"></path> 
<path d="M 3308 348 Q 3301 348 3271 326 Q 3213 286 3180 285 Q 3173 285 3148 289 Q 3140 288 3140 276 Q 3140 270 3161 257 Q 3188 245 3203 245 Q 3213 245 3280 276 Q 3287 276 3287 272 L 3278 92 Q 3273 29 3240 -15 Q 3228 -31 3228 -40 Q 3228 -57 3238 -78 Q 3250 -108 3263 -108 Q 3271 -108 3282 -90 Q 3331 -27 3405 32 Q 3448 69 3448 73 Q 3448 81 3436 81 Q 3429 81 3322 18 L 3338 218 Q 3342 258 3364 283 Q 3383 301 3383 304 Q 3383 319 3356 335 Q 3329 348 3308 348 Z" fill="lightgray"></path> 
<path d="M 3515 644 Q 3511 644 3511 637 Q 3511 632 3527 602 Q 3567 520 3591 520 Q 3624 520 3624 581 Q 3624 604 3580 624 Q 3527 644 3515 644 Z" fill="lightgray"></path> 
<path d="M 3799 700 Q 3784 700 3784 688 Q 3781 641 3754 587 Q 3735 550 3704 507 L 3696 495 C 3679 470 3715 484 3738 503 Q 3761 521 3804 561 Q 3891 646 3891 652 Q 3891 672 3849 686 Q 3820 697 3799 700 Z" fill="lightgray"></path> 
<path d="M 3696 495 Q 3586 474 3503 465 Q 3488 462 3488 457 Q 3488 450 3507 445 Q 3533 436 3555 436 Q 3574 436 3638 444 L 3696 452 Q 3764 461 3868 476 Q 3883 481 3883 497 Q 3883 519 3843 520 Q 3820 520 3788 513 Q 3764 508 3738 503 L 3696 495 Z" fill="lightgray"></path> 
<path d="M 3660 333 Q 3586 319 3528 312 Q 3511 310 3511 304 Q 3511 298 3532 293 Q 3557 285 3580 285 Q 3596 285 3660 293 L 3715 300 Q 3767 306 3840 316 Q 3855 322 3855 337 Q 3855 359 3815 360 Q 3795 360 3768 354 Q 3742 348 3715 343 L 3660 333 Z" fill="lightgray"></path> 
<path d="M 3660 187 Q 3626 182 3584 176 Q 3479 159 3419 153 Q 3408 150 3408 140 Q 3409 136 3433 121 Q 3453 109 3467 109 Q 3476 109 3506 117 Q 3574 132 3660 142 L 3715 148 Q 3790 157 3855 157 L 3899 155 Q 3952 148 3975 148 Q 4010 150 4011 169 Q 4009 186 3979 204 Q 3950 220 3927 220 Q 3916 220 3895 217 Q 3862 213 3826 210 Q 3798 207 3715 196 L 3660 187 Z" fill="lightgray"></path> 
<path d="M 3638 444 Q 3638 442 3640 439 Q 3656 402 3660 346 L 3660 333 L 3660 293 L 3660 187 L 3660 142 L 3660 -160 Q 3664 -208 3675 -208 Q 3689 -208 3705 -157 Q 3715 -93 3715 26 L 3715 148 L 3715 196 L 3715 300 L 3715 343 L 3715 377 Q 3715 386 3723 421 Q 3723 431 3696 452 C 3673 472 3627 472 3638 444 Z" fill="lightgray"></path> 
      <clipPath id="make-me-a-hanzi-clip-0">
      <path d="M 653 587 L 682 588 Q 707 588 729 590 Q 752 591 777 589 Q 802 587 808 589 L 838 591 Q 857 593 846 611 Q 840 620 832 625 L 809 639 Q 795 647 784 648 Q 773 649 750 644 Q 728 639 712 638 L 319 603 L 214 596 Q 197 597 191 591 Q 189 586 193 581 Q 205 565 230 559 Q 255 552 263 552 L 279 554 L 313 561 Q 314 562 323 562 L 390 571 L 487 578 Q 544 581 562 584 Q 579 584 585 585 L 653 587 Z" fill="lightgray"></path>
      </clipPath>
      <path clip-path="url(#make-me-a-hanzi-clip-0)" d="M 198 587 L 262 576 L 486 599 L 780 619 L 840 602 " fill="none" id="make-me-a-hanzi-animation-0" stroke-dasharray="775 1550" stroke-linecap="round"></path>

      <clipPath id="make-me-a-hanzi-clip-1">
      <path d="M 323 562 L 329 542 L 336 482 L 340 146 C 340 116 401 123 401 153 L 399 274 L 399 303 L 398 414 L 397 440 L 398 462 Q 398 479 399 484 L 401 497 Q 406 530 408 533 Q 419 552 406 561 L 390 571 C 365 587 314 591 323 562 Z" fill="lightgray"></path>
      </clipPath>
      <path clip-path="url(#make-me-a-hanzi-clip-1)" d="M 330 559 L 369 529 L 370 180 L 347 154 " fill="none" id="make-me-a-hanzi-animation-1" stroke-dasharray="561 1122" stroke-linecap="round"></path>

      <clipPath id="make-me-a-hanzi-clip-2">
      <path d="M 655 179 L 663 437 Q 663 479 668 499 Q 666 517 678 544 Q 686 557 680 567 Q 671 578 666 580 L 653 587 C 628 603 576 614 585 585 L 590 568 Q 592 565 596 548 L 600 508 Q 602 470 601 464 L 600 452 L 600 434 L 598 314 L 598 296 L 595 174 L 594 134 L 591 -75 L 596 -180 Q 596 -197 600 -208 Q 602 -220 609 -220 Q 615 -222 622 -208 Q 628 -191 632 -169 L 638 -135 Q 642 -109 642 -102 Q 642 -96 646 -71 Q 651 -46 651 15 L 655 136 L 655 179 Z" fill="lightgray"></path>
      </clipPath>
      <path clip-path="url(#make-me-a-hanzi-clip-2)" d="M 592 582 L 636 545 L 621 -42 L 609 -210 " fill="none" id="make-me-a-hanzi-animation-2" stroke-dasharray="941 1882" stroke-linecap="round"></path>

      <clipPath id="make-me-a-hanzi-clip-3">
      <path d="M 600 452 L 591 459 Q 590 460 576 465 Q 562 470 556 470 Q 551 470 536 465 Q 522 460 487 454 L 443 446 L 397 440 C 367 436 369 422 398 414 L 423 407 Q 436 401 487 410 L 554 422 L 580 426 L 600 434 C 615 440 615 440 600 452 Z" fill="lightgray"></path>
      </clipPath>
      <path clip-path="url(#make-me-a-hanzi-clip-3)" d="M 406 434 L 413 426 L 445 425 L 556 446 L 592 439 " fill="none" id="make-me-a-hanzi-animation-3" stroke-dasharray="320 640" stroke-linecap="round"></path>

      <clipPath id="make-me-a-hanzi-clip-4">
      <path d="M 399 274 L 419 269 Q 429 266 468 272 L 510 278 Q 533 280 577 288 L 594 294 L 598 296 C 611 302 611 302 598 314 L 589 322 Q 587 322 575 328 Q 560 333 555 333 L 495 317 Q 468 310 436 308 Q 405 305 399 303 C 370 297 370 281 399 274 Z" fill="lightgray"></path>
      </clipPath>
      <path clip-path="url(#make-me-a-hanzi-clip-4)" d="M 404 296 L 417 288 L 457 289 L 553 309 L 593 301 " fill="none" id="make-me-a-hanzi-animation-4" stroke-dasharray="322 644" stroke-linecap="round"></path>

      <clipPath id="make-me-a-hanzi-clip-5">
      <path d="M 340 146 L 197 134 Q 159 131 132 131 L 77 128 Q 51 127 69 106 Q 77 97 89 90 Q 100 81 119 76 Q 139 70 145 71 L 291 103 Q 304 104 371 115 Q 439 126 503 129 Q 567 131 594 134 L 655 136 L 903 138 Q 956 140 959 156 Q 960 162 948 170 L 918 187 L 882 202 Q 869 207 855 205 L 808 196 Q 799 196 771 191 Q 743 186 708 184 L 655 179 L 595 174 L 462 161 L 401 153 L 340 146 Z" fill="lightgray"></path>
      </clipPath>
      <path clip-path="url(#make-me-a-hanzi-clip-5)" d="M 73 117 L 143 101 L 501 148 L 853 171 L 950 157 " fill="none" id="make-me-a-hanzi-animation-5" stroke-dasharray="1012 2024" stroke-linecap="round"></path>

      <clipPath id="make-me-a-hanzi-clip-6">
      <path d="M 1417 586 L 1423 598 Q 1434 628 1429 639 Q 1423 649 1409 661 Q 1394 672 1379 678 L 1355 687 Q 1344 690 1340 686 Q 1338 683 1344 667 L 1353 644 Q 1357 629 1365 617 Q 1372 600 1375 597 L 1387 580 C 1403 558 1404 559 1417 586 Z" fill="lightgray"></path>
      </clipPath>
      <path clip-path="url(#make-me-a-hanzi-clip-6)" d="M 1348 683 L 1393 633 L 1399 610 L 1393 590 " fill="none" id="make-me-a-hanzi-animation-6" stroke-dasharray="240 480" stroke-linecap="round"></path>

      <clipPath id="make-me-a-hanzi-clip-7">
      <path d="M 1559 558 Q 1573 558 1577 561 Q 1591 572 1571 583 Q 1547 600 1527 600 L 1484 595 L 1417 586 L 1387 580 L 1201 554 L 1143 548 Q 1138 543 1138 539 Q 1139 535 1149 528 L 1169 514 L 1186 508 Q 1203 502 1211 502.5 Q 1219 503 1237 509 Q 1252 516 1293 522 L 1393 541 Q 1418 545 1469 550.5 Q 1520 556 1522 556 L 1559 558 Z" fill="lightgray"></path>
      </clipPath>
      <path clip-path="url(#make-me-a-hanzi-clip-7)" d="M 1149 539 L 1209 529 L 1508 577 L 1571 571 " fill="none" id="make-me-a-hanzi-animation-7" stroke-dasharray="555 1110" stroke-linecap="round"></path>

      <clipPath id="make-me-a-hanzi-clip-8">
      <path d="M 1285 464 L 1263 468 Q 1245 471 1242 468 Q 1239 464 1242 457 L 1253 442 Q 1258 437 1262 422 L 1269 399 L 1279 351 Q 1285 326 1296 326 Q 1307 326 1313 347 L 1309 380 L 1301 442 C 1298 462 1298 462 1285 464 Z" fill="lightgray"></path>
      </clipPath>
      <path clip-path="url(#make-me-a-hanzi-clip-8)" d="M 1247 462 L 1274 446 L 1282 432 L 1296 337 " fill="none" id="make-me-a-hanzi-animation-8" stroke-dasharray="272 544" stroke-linecap="round"></path>

      <clipPath id="make-me-a-hanzi-clip-9">
      <path d="M 1472 386 L 1497 425 Q 1500 434 1515 447 Q 1543 463 1500 485 Q 1474 499 1472 500 Q 1470 500 1449 495 Q 1427 490 1419 487 L 1285 464 C 1255 459 1271 437 1301 442 L 1399 458 L 1425 460 Q 1435 460 1441 462 L 1443 462 Q 1449 458 1451 453 Q 1452 448 1449 435 L 1439 397 C 1431 368 1456 361 1472 386 Z" fill="lightgray"></path>
      </clipPath>
      <path clip-path="url(#make-me-a-hanzi-clip-9)" d="M 1293 461 L 1320 457 L 1443 479 L 1461 476 L 1482 459 L 1467 417 L 1447 402 " fill="none" id="make-me-a-hanzi-animation-9" stroke-dasharray="395 790" stroke-linecap="round"></path>

      <clipPath id="make-me-a-hanzi-clip-10">
      <path d="M 1313 347 L 1450 361 L 1477 361 Q 1485 363 1488 368 Q 1490 373 1472 386 C 1455 399 1455 399 1439 397 L 1309 380 C 1279 376 1283 344 1313 347 Z" fill="lightgray"></path>
      </clipPath>
      <path clip-path="url(#make-me-a-hanzi-clip-10)" d="M 1317 375 L 1327 365 L 1434 379 L 1479 369 " fill="none" id="make-me-a-hanzi-animation-10" stroke-dasharray="296 592" stroke-linecap="round"></path>

      <clipPath id="make-me-a-hanzi-clip-11">
      <path d="M 1402 212 L 1436 233 Q 1461 247 1466 249 L 1499 261 Q 1518 268 1520 275 Q 1520 276 1511 289 Q 1499 301 1489 306 L 1461 324 Q 1449 330 1441 330 Q 1433 330 1414 322 Q 1395 314 1384 310 L 1321 294 Q 1248 277 1218 282 Q 1207 284 1205 282 Q 1203 279 1205 269 Q 1206 258 1219 250 Q 1231 241 1240 241 Q 1249 240 1260 245 Q 1271 250 1297 258 L 1388 286 Q 1412 292 1416 288 Q 1430 279 1417 264 L 1383 221 C 1364 197 1376 196 1402 212 Z" fill="lightgray"></path>
      </clipPath>
      <path clip-path="url(#make-me-a-hanzi-clip-11)" d="M 1212 275 L 1224 265 L 1243 261 L 1402 303 L 1441 302 L 1458 284 L 1451 273 L 1402 225 L 1390 224 " fill="none" id="make-me-a-hanzi-animation-11" stroke-dasharray="485 970" stroke-linecap="round"></path>

      <clipPath id="make-me-a-hanzi-clip-12">
      <path d="M 1383 221 L 1365 229 Q 1344 240 1344 224 Q 1344 221 1352.5 212.5 Q 1361 204 1362 194 L 1365 164 L 1365 131 L 1362 88 Q 1361 63 1353 58 Q 1344 53 1332 54 Q 1328 56 1320 56 L 1313 59 L 1296 64 Q 1289 66 1287 61 Q 1285 53 1291 49 L 1302 40 Q 1311 33 1320 22 L 1352 -18 Q 1370 -40 1388 -10 Q 1405 14 1405 62 L 1407 146 L 1409 176 L 1409 184 L 1412 196 Q 1412 202 1402 212 L 1383 221 Z" fill="lightgray"></path>
      </clipPath>
      <path clip-path="url(#make-me-a-hanzi-clip-12)" d="M 1355 224 L 1386 193 L 1381 54 L 1365 24 L 1294 57 " fill="none" id="make-me-a-hanzi-animation-12" stroke-dasharray="423 846" stroke-linecap="round"></path>

      <clipPath id="make-me-a-hanzi-clip-13">
      <path d="M 1365 164 L 1235 135 Q 1229 134 1205 129.5 Q 1181 125 1168.5 127 Q 1156 129 1141 130 Q 1127 133 1124.5 131 Q 1122 129 1123 119 Q 1127 96 1157 75 Q 1178 57 1185 58 Q 1193 62 1205 70 Q 1217 78 1236 84 L 1278 101 L 1365 131 L 1407 146 L 1493 176 Q 1501 178 1503 184 Q 1505 190 1500.5 194.5 Q 1496 199 1484 196 L 1409 176 L 1365 164 Z" fill="lightgray"></path>
      </clipPath>
      <path clip-path="url(#make-me-a-hanzi-clip-13)" d="M 1128 124 L 1183 94 L 1494 187 " fill="none" id="make-me-a-hanzi-animation-13" stroke-dasharray="515 1030" stroke-linecap="round"></path>

      <clipPath id="make-me-a-hanzi-clip-14">
      <path d="M 1701 458 L 1705 589 Q 1705 595 1708 615.5 Q 1711 636 1717 646 L 1723 658 Q 1723 672 1687 684 L 1660 693 Q 1652 696 1641.5 694.5 Q 1631 693 1629 689 Q 1627 685 1637.5 654 Q 1648 623 1648 576 L 1646 449 L 1645 410 L 1639 366 Q 1637 336 1631 315 Q 1627 291 1619 264 L 1608 231 L 1588 196 Q 1581 181 1567 164 Q 1553 147 1524 113 Q 1507 95 1494 83 L 1480 72 Q 1468 64 1473 59 Q 1478 54 1489 58 L 1505 68 Q 1515 72 1552.5 98.5 Q 1590 125 1605 143 Q 1620 161 1641 190 L 1667 244 L 1673 268 Q 1686 311 1689 336 Q 1692 361 1693 368 L 1698 424 L 1701 458 Z" fill="lightgray"></path>
      </clipPath>
      <path clip-path="url(#make-me-a-hanzi-clip-14)" d="M 1638 686 L 1678 648 L 1671 405 L 1651 283 L 1630 220 L 1593 161 L 1537 103 L 1479 64 " fill="none" id="make-me-a-hanzi-animation-14" stroke-dasharray="836 1672" stroke-linecap="round"></path>

      <clipPath id="make-me-a-hanzi-clip-15">
      <path d="M 1785 280 Q 1782 210 1807 146 Q 1820 113 1842 86 Q 1881 37 1942 26 Q 1971 20 1984 23 Q 1995 28 1996.5 32.5 Q 1998 37 1992 49 Q 1982 64 1979 78 Q 1973 92 1971 128 L 1965 192 Q 1963 210 1956 210 Q 1952 210 1950 202 L 1939 150 Q 1932 112 1924 106.5 Q 1916 101 1896 112 Q 1876 120 1861 156 Q 1827 223 1833 291 Q 1841 365 1849 387.5 Q 1857 410 1868 426 Q 1874 432 1879 438 Q 1881 446 1868.5 460 Q 1856 474 1834.5 484.5 Q 1813 495 1804 493 Q 1789 487 1776 481 Q 1763 475 1751 472 L 1701 458 L 1646 449 L 1592 439 L 1571 436 Q 1563 435 1560 432 Q 1558 426 1562 422 Q 1567 414 1586.5 406.5 Q 1606 399 1611 399 Q 1616 399 1623 403 L 1645 410 L 1698 424 L 1765 440 Q 1780 445 1786.5 439.5 Q 1793 434 1794.5 427 Q 1796 420 1792.5 399.5 Q 1789 379 1787 346 L 1785 280 Z" fill="lightgray"></path>
      </clipPath>
      <path clip-path="url(#make-me-a-hanzi-clip-15)" d="M 1568 428 L 1611 421 L 1777 462 L 1814 459 L 1831 441 L 1810 312 L 1813 215 L 1845 128 L 1877 89 L 1908 72 L 1940 70 L 1946 86 L 1953 118 L 1956 204 " fill="none" id="make-me-a-hanzi-animation-15" stroke-dasharray="979 1958" stroke-linecap="round"></path>

      <clipPath id="make-me-a-hanzi-clip-16">
      <path d="M 1619 264 L 1606 269 L 1605 269 L 1589 273 L 1579 276 Q 1571 278 1570 273 Q 1569 268 1575 262 L 1588 252 Q 1589 250 1594 245 L 1608 231 L 1641 190 L 1661 168 Q 1680 145 1700 152 Q 1712 156 1712.5 175 Q 1713 194 1707 207.5 Q 1701 221 1687.5 231 Q 1674 241 1667 244 L 1619 264 Z" fill="lightgray"></path>
      </clipPath>
      <path clip-path="url(#make-me-a-hanzi-clip-16)" d="M 1576 269 L 1651 222 L 1677 197 L 1691 171 " fill="none" id="make-me-a-hanzi-animation-16" stroke-dasharray="282 564" stroke-linecap="round"></path>

      <clipPath id="make-me-a-hanzi-clip-17">
      <path d="M 1260 -84 L 1257 -47 Q 1256 -34 1250.5 -22 Q 1245 -10 1240 -10 Q 1236 -11 1234 -14 Q 1232 -17 1222 -42 Q 1212 -67 1179 -115 L 1167 -133 Q 1158 -152 1169 -182 Q 1173 -192 1184.5 -196.5 Q 1196 -201 1211 -196 Q 1225 -190 1237.5 -167.5 Q 1250 -145 1255 -120 L 1260 -84 Z" fill="lightgray"></path>
      </clipPath>
      <path clip-path="url(#make-me-a-hanzi-clip-17)" d="M 1242 -19 L 1233 -80 L 1193 -172 " fill="none" id="make-me-a-hanzi-animation-17" stroke-dasharray="290 580" stroke-linecap="round"></path>

      <clipPath id="make-me-a-hanzi-clip-18">
      <path d="M 1507 -123 Q 1507 -118 1501 -103 Q 1497 -86 1480 -68 Q 1470 -55 1454 -47 Q 1430 -38 1425 -34 Q 1414 -33 1411 -34 Q 1409 -36 1411 -43 L 1417 -67 L 1448 -149 Q 1453 -164 1461 -168 Q 1482 -184 1497 -165 Q 1507 -155 1507 -123 Z" fill="lightgray"></path>
      </clipPath>
      <path clip-path="url(#make-me-a-hanzi-clip-18)" d="M 1418 -38 L 1466 -103 L 1479 -154 " fill="none" id="make-me-a-hanzi-animation-18" stroke-dasharray="261 522" stroke-linecap="round"></path>

      <clipPath id="make-me-a-hanzi-clip-19">
      <path d="M 1698 -80 Q 1690 -62 1664.5 -39.5 Q 1639 -17 1622 -15 Q 1605 -13 1603.5 -16 Q 1602 -19 1608 -36.5 Q 1614 -54 1616 -56 L 1617 -60 L 1630 -96 Q 1639 -121 1650 -132 Q 1654 -141 1663 -148 Q 1673 -158 1683.5 -157.5 Q 1694 -157 1701 -145 Q 1714 -126 1698 -80 Z" fill="lightgray"></path>
      </clipPath>
      <path clip-path="url(#make-me-a-hanzi-clip-19)" d="M 1607 -19 L 1641 -52 L 1665 -92 L 1682 -138 " fill="none" id="make-me-a-hanzi-animation-19" stroke-dasharray="271 542" stroke-linecap="round"></path>

      <clipPath id="make-me-a-hanzi-clip-20">
      <path d="M 1949.5 -86 Q 1934 -68 1913 -53 L 1889 -39 Q 1887 -38 1874 -31 L 1840 -14 Q 1802 5 1799 -5 Q 1793 -12 1805 -24 L 1858 -91 Q 1860 -93 1881 -124 L 1900 -151 Q 1910 -168 1918 -176 Q 1947 -198 1965 -176 Q 1973 -163 1973 -144.5 Q 1973 -126 1969 -115 Q 1965 -104 1957.25 -95 L 1949.5 -86 Z" fill="lightgray"></path>
      </clipPath>
      <path clip-path="url(#make-me-a-hanzi-clip-20)" d="M 1806 -11 L 1824 -21 L 1911 -100 L 1931 -126 L 1944 -161 " fill="none" id="make-me-a-hanzi-animation-20" stroke-dasharray="336 672" stroke-linecap="round"></path>

      <clipPath id="make-me-a-hanzi-clip-21">
      <path d="M 2438 417 L 2296 391 L 2275 389 Q 2257 386 2253 390 Q 2249 394 2266 414 Q 2272 418 2296 446 L 2359 522 L 2384 547 L 2391 551 Q 2399 560 2364 600 Q 2352 616 2342 619 Q 2331 622 2328 619 Q 2324 615 2323 605 Q 2322 595 2317 581 Q 2302 527 2236 444 Q 2202 408 2183 399 L 2159 388 Q 2155 385 2153 379 Q 2150 373 2154 351 Q 2157 328 2167 315 Q 2174 310 2178 310 Q 2182 309 2192 316 Q 2202 322 2210 324 L 2275 346 L 2448 393 C 2477 401 2468 422 2438 417 Z" fill="lightgray"></path>
      </clipPath>
      <path clip-path="url(#make-me-a-hanzi-clip-21)" d="M 2335 609 L 2343 593 L 2347 559 L 2283 466 L 2233 409 L 2216 370 L 2261 365 L 2430 402 L 2439 396 " fill="none" id="make-me-a-hanzi-animation-21" stroke-dasharray="640 1280" stroke-linecap="round"></path>

      <clipPath id="make-me-a-hanzi-clip-22">
      <path d="M 2421 453 L 2438 417 L 2448 393 L 2477 341 Q 2492 326 2506 346 Q 2520 366 2513 392 Q 2506 418 2497 428 Q 2488 437 2471 451 Q 2454 464 2444 468 L 2423 477 Q 2413 481 2410 479 Q 2407 476 2412 468 L 2421 453 Z" fill="lightgray"></path>
      </clipPath>
      <path clip-path="url(#make-me-a-hanzi-clip-22)" d="M 2416 474 L 2452 440 L 2475 407 L 2488 380 L 2490 351 " fill="none" id="make-me-a-hanzi-animation-22" stroke-dasharray="277 554" stroke-linecap="round"></path>

      <clipPath id="make-me-a-hanzi-clip-23">
      <path d="M 2207 269 Q 2196 266 2195 256 Q 2197 248 2205 228 Q 2210 207 2210 173 Q 2207 48 2190 -24 Q 2176 -80 2177 -95 Q 2177 -111 2187 -128 Q 2197 -146 2210 -146 Q 2223 -146 2230 -122 Q 2237 -99 2245 22 L 2246 46 L 2251 130 L 2251 150 L 2256 232 C 2257 251 2257 251 2249 255 Q 2232 266 2207 269 Z" fill="lightgray"></path>
      </clipPath>
      <path clip-path="url(#make-me-a-hanzi-clip-23)" d="M 2209 255 L 2230 231 L 2232 172 L 2222 12 L 2206 -86 L 2209 -130 " fill="none" id="make-me-a-hanzi-animation-23" stroke-dasharray="523 1046" stroke-linecap="round"></path>

      <clipPath id="make-me-a-hanzi-clip-24">
      <path d="M 2425 45 Q 2423 -13 2413 -59 Q 2407 -80 2400 -80 Q 2388 -80 2360 -71 L 2336 -67 Q 2316 -63 2350 -95 Q 2385 -132 2391 -150 Q 2402 -174 2414 -175 Q 2429 -175 2443 -163 Q 2456 -152 2465 -126 Q 2473 -100 2474 -29 Q 2473 8 2472 197 Q 2472 216 2479 233 Q 2486 249 2486 256 Q 2486 267 2457 286 Q 2443 294 2420 299 Q 2407 299 2376 287 Q 2294 262 2249 255 C 2219 250 2226 229 2256 232 Q 2262 229 2302 241 Q 2342 252 2387 254 Q 2404 252 2413 247 Q 2421 241 2422 221 L 2422 174 L 2423 148 L 2424 63 L 2425 45 Z" fill="lightgray"></path>
      </clipPath>
      <path clip-path="url(#make-me-a-hanzi-clip-24)" d="M 2255 251 L 2269 245 L 2288 247 L 2353 267 L 2408 274 L 2432 268 L 2450 250 L 2448 -4 L 2435 -97 L 2423 -117 L 2340 -79 " fill="none" id="make-me-a-hanzi-animation-24" stroke-dasharray="799 1598" stroke-linecap="round"></path>

      <clipPath id="make-me-a-hanzi-clip-25">
      <path d="M 2262 124 L 2418 146 Q 2421 146 2423 148 C 2451 159 2450 164 2422 174 Q 2398 183 2386 182 L 2307 162 Q 2271 151 2251 150 C 2228 148 2228 148 2251 130 Q 2256 125 2262 124 Z" fill="lightgray"></path>
      </clipPath>
      <path clip-path="url(#make-me-a-hanzi-clip-25)" d="M 2257 145 L 2265 138 L 2384 162 L 2418 154 " fill="none" id="make-me-a-hanzi-animation-25" stroke-dasharray="295 590" stroke-linecap="round"></path>

      <clipPath id="make-me-a-hanzi-clip-26">
      <path d="M 2245 22 Q 2253 17 2260 18 Q 2266 18 2416 39 Q 2423 39 2425 45 C 2435 58 2435 58 2424 63 Q 2395 78 2382 74 Q 2288 46 2246 46 C 2216 45 2218 36 2245 22 Z" fill="lightgray"></path>
      </clipPath>
      <path clip-path="url(#make-me-a-hanzi-clip-26)" d="M 2251 40 L 2260 32 L 2388 55 L 2416 49 " fill="none" id="make-me-a-hanzi-animation-26" stroke-dasharray="299 598" stroke-linecap="round"></path>

      <clipPath id="make-me-a-hanzi-clip-27">
      <path d="M 2692 486 L 2604 467 C 2575 461 2575 455 2604 449 L 2628 444 Q 2648 436 2691 443 Q 2733 450 2749 452 Q 2765 454 2774 456 L 2790 459 Q 2797 459 2811 464 Q 2824 468 2826 473 Q 2827 479 2811 492 Q 2794 505 2778 505 Q 2762 505 2748 502 Q 2734 498 2692 486 Z" fill="lightgray"></path>
      </clipPath>
      <path clip-path="url(#make-me-a-hanzi-clip-27)" d="M 2611 454 L 2697 464 L 2771 481 L 2819 475 " fill="none" id="make-me-a-hanzi-animation-27" stroke-dasharray="339 678" stroke-linecap="round"></path>

      <clipPath id="make-me-a-hanzi-clip-28">
      <path d="M 2604 467 L 2608 495 L 2611 530 Q 2612 558 2624 578 Q 2635 598 2608 608 L 2583 618 Q 2556 625 2551 621 Q 2546 616 2549 606 L 2556 589 L 2559 567 L 2559 507 Q 2560 499 2560 493 L 2559 399 Q 2556 343 2573 315 Q 2583 296 2606 284 Q 2628 272 2681 270 Q 2734 268 2787 278 Q 2840 288 2860 296 Q 2880 303 2862 323 Q 2852 337 2838 342 Q 2823 346 2817 346 Q 2810 346 2793 339 Q 2732 315 2663 315 Q 2643 315 2629 321 Q 2600 335 2600 385 Q 2600 393 2602 415 L 2604 449 L 2604 467 Z" fill="lightgray"></path>
      </clipPath>
      <path clip-path="url(#make-me-a-hanzi-clip-28)" d="M 2556 613 L 2590 581 L 2580 360 L 2601 313 L 2628 298 L 2672 292 L 2761 300 L 2818 315 L 2857 310 " fill="none" id="make-me-a-hanzi-animation-28" stroke-dasharray="710 1420" stroke-linecap="round"></path>

      <clipPath id="make-me-a-hanzi-clip-29">
      <path d="M 2614 72 L 2629 69 Q 2641 66 2654 66 Q 2667 65 2720 74 L 2777 83 L 2828 93 Q 2842 95 2859 103 Q 2876 110 2861 124 Q 2853 133 2836 138 Q 2818 142 2811 142 Q 2803 142 2789 138 L 2615 94 C 2586 87 2585 78 2614 72 Z" fill="lightgray"></path>
      </clipPath>
      <path clip-path="url(#make-me-a-hanzi-clip-29)" d="M 2623 77 L 2629 83 L 2707 93 L 2809 116 L 2857 114 " fill="none" id="make-me-a-hanzi-animation-29" stroke-dasharray="368 736" stroke-linecap="round"></path>

      <clipPath id="make-me-a-hanzi-clip-30">
      <path d="M 2846 -79 Q 2792 -89 2752 -89 Q 2657 -89 2633 -57 Q 2610 -32 2613 28 L 2614 72 L 2615 94 L 2621 152 Q 2623 168 2625 177 Q 2630 186 2631 194 L 2641 215 Q 2643 220 2633 227 Q 2624 236 2608 245 Q 2591 253 2576 256 Q 2562 261 2558 256 Q 2553 252 2556 244 Q 2558 236 2561 229 Q 2563 222 2565 199 L 2567 174 L 2568 18 Q 2568 -2 2574 -36 Q 2580 -71 2596 -91 Q 2611 -112 2641 -125 Q 2667 -138 2702 -142 Q 2736 -147 2806 -144 Q 2875 -142 2929 -121 Q 2952 -112 2932 -91 Q 2925 -80 2908 -74 Q 2890 -69 2880 -68 Q 2869 -68 2846 -79 Z" fill="lightgray"></path>
      </clipPath>
      <path clip-path="url(#make-me-a-hanzi-clip-30)" d="M 2565 249 L 2599 209 L 2590 73 L 2592 -10 L 2602 -53 L 2626 -87 L 2670 -108 L 2732 -117 L 2813 -115 L 2881 -101 L 2926 -106 " fill="none" id="make-me-a-hanzi-animation-30" stroke-dasharray="793 1586" stroke-linecap="round"></path>

      <clipPath id="make-me-a-hanzi-clip-31">
      <path d="M 3263 572 Q 3243 572 3243 568 Q 3243 563 3282 507 Q 3328 444 3360 444 Q 3383 444 3383 472 Q 3383 494 3374 515 Q 3358 546 3324 559 Q 3296 571 3263 572 Z" fill="lightgray"></path>
      </clipPath>
      <path clip-path="url(#make-me-a-hanzi-clip-31)" d="M 3247 567 L 3322 518 L 3362 464 " fill="none" id="make-me-a-hanzi-animation-31" stroke-dasharray="285 570" stroke-linecap="round"></path>

      <clipPath id="make-me-a-hanzi-clip-32">
      <path d="M 3308 348 Q 3301 348 3271 326 Q 3213 286 3180 285 Q 3173 285 3148 289 Q 3140 288 3140 276 Q 3140 270 3161 257 Q 3188 245 3203 245 Q 3213 245 3280 276 Q 3287 276 3287 272 L 3278 92 Q 3273 29 3240 -15 Q 3228 -31 3228 -40 Q 3228 -57 3238 -78 Q 3250 -108 3263 -108 Q 3271 -108 3282 -90 Q 3331 -27 3405 32 Q 3448 69 3448 73 Q 3448 81 3436 81 Q 3429 81 3322 18 L 3338 218 Q 3342 258 3364 283 Q 3383 301 3383 304 Q 3383 319 3356 335 Q 3329 348 3308 348 Z" fill="lightgray"></path>
      </clipPath>
      <path clip-path="url(#make-me-a-hanzi-clip-32)" d="M 3151 278 L 3176 268 L 3205 267 L 3276 301 L 3321 301 L 3292 -13 L 3334 -1 L 3441 75 " fill="none" id="make-me-a-hanzi-animation-32" stroke-dasharray="798 1596" stroke-linecap="round"></path>

      <clipPath id="make-me-a-hanzi-clip-33">
      <path d="M 3515 644 Q 3511 644 3511 637 Q 3511 632 3527 602 Q 3567 520 3591 520 Q 3624 520 3624 581 Q 3624 604 3580 624 Q 3527 644 3515 644 Z" fill="lightgray"></path>
      </clipPath>
      <path clip-path="url(#make-me-a-hanzi-clip-33)" d="M 3518 638 L 3585 576 L 3593 543 " fill="none" id="make-me-a-hanzi-animation-33" stroke-dasharray="253 506" stroke-linecap="round"></path>

      <clipPath id="make-me-a-hanzi-clip-34">
      <path d="M 3799 700 Q 3784 700 3784 688 Q 3781 641 3754 587 Q 3735 550 3704 507 L 3696 495 C 3679 470 3715 484 3738 503 Q 3761 521 3804 561 Q 3891 646 3891 652 Q 3891 672 3849 686 Q 3820 697 3799 700 Z" fill="lightgray"></path>
      </clipPath>
      <path clip-path="url(#make-me-a-hanzi-clip-34)" d="M 3882 655 L 3846 652 L 3822 643 L 3793 593 L 3748 536 L 3702 499 " fill="none" id="make-me-a-hanzi-animation-34" stroke-dasharray="379 758" stroke-linecap="round"></path>

      <clipPath id="make-me-a-hanzi-clip-35">
      <path d="M 3696 495 Q 3586 474 3503 465 Q 3488 462 3488 457 Q 3488 450 3507 445 Q 3533 436 3555 436 Q 3574 436 3638 444 L 3696 452 Q 3764 461 3868 476 Q 3883 481 3883 497 Q 3883 519 3843 520 Q 3820 520 3788 513 Q 3764 508 3738 503 L 3696 495 Z" fill="lightgray"></path>
      </clipPath>
      <path clip-path="url(#make-me-a-hanzi-clip-35)" d="M 3494 456 L 3591 457 L 3827 495 L 3863 496 " fill="none" id="make-me-a-hanzi-animation-35" stroke-dasharray="500 1000" stroke-linecap="round"></path>

      <clipPath id="make-me-a-hanzi-clip-36">
      <path d="M 3660 333 Q 3586 319 3528 312 Q 3511 310 3511 304 Q 3511 298 3532 293 Q 3557 285 3580 285 Q 3596 285 3660 293 L 3715 300 Q 3767 306 3840 316 Q 3855 322 3855 337 Q 3855 359 3815 360 Q 3795 360 3768 354 Q 3742 348 3715 343 L 3660 333 Z" fill="lightgray"></path>
      </clipPath>
      <path clip-path="url(#make-me-a-hanzi-clip-36)" d="M 3516 304 L 3575 301 L 3834 337 " fill="none" id="make-me-a-hanzi-animation-36" stroke-dasharray="449 898" stroke-linecap="round"></path>

      <clipPath id="make-me-a-hanzi-clip-37">
      <path d="M 3660 187 Q 3626 182 3584 176 Q 3479 159 3419 153 Q 3408 150 3408 140 Q 3409 136 3433 121 Q 3453 109 3467 109 Q 3476 109 3506 117 Q 3574 132 3660 142 L 3715 148 Q 3790 157 3855 157 L 3899 155 Q 3952 148 3975 148 Q 4010 150 4011 169 Q 4009 186 3979 204 Q 3950 220 3927 220 Q 3916 220 3895 217 Q 3862 213 3826 210 Q 3798 207 3715 196 L 3660 187 Z" fill="lightgray"></path>
      </clipPath>
      <path clip-path="url(#make-me-a-hanzi-clip-37)" d="M 3417 142 L 3477 135 L 3729 175 L 3905 187 L 3937 185 L 3995 169 " fill="none" id="make-me-a-hanzi-animation-37" stroke-dasharray="712 1424" stroke-linecap="round"></path>

      <clipPath id="make-me-a-hanzi-clip-38">
      <path d="M 3638 444 Q 3638 442 3640 439 Q 3656 402 3660 346 L 3660 333 L 3660 293 L 3660 187 L 3660 142 L 3660 -160 Q 3664 -208 3675 -208 Q 3689 -208 3705 -157 Q 3715 -93 3715 26 L 3715 148 L 3715 196 L 3715 300 L 3715 343 L 3715 377 Q 3715 386 3723 421 Q 3723 431 3696 452 C 3673 472 3627 472 3638 444 Z" fill="lightgray"></path>
      </clipPath>
      <path clip-path="url(#make-me-a-hanzi-clip-38)" d="M 3645 444 L 3685 413 L 3686 399 L 3688 -21 L 3683 -162 L 3676 -201 " fill="none" id="make-me-a-hanzi-animation-38" stroke-dasharray="793 1586" stroke-linecap="round"></path>

</g>
</svg>
